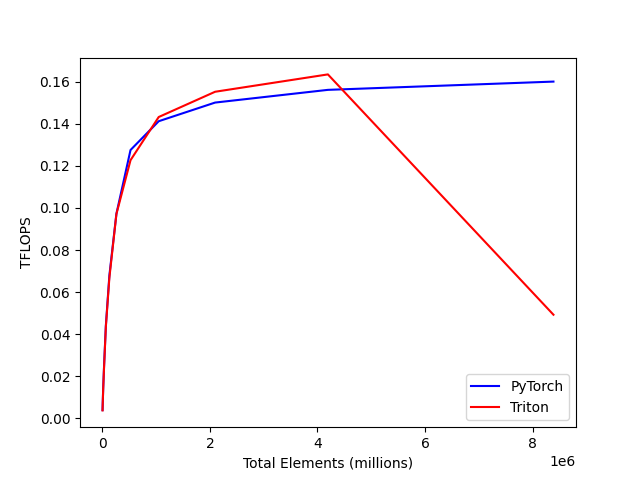

The data file committed next to this chart (first rows):
total_elements, PyTorch, Triton
4096, 0.003921, 0.003791
8192, 0.007761, 0.007441
16384, 0.01445, 0.01413
32768, 0.02519, 0.02462
65536, 0.04401, 0.04347
131072, 0.06791, 0.06683
262144, 0.0973, 0.09715
524288, 0.1276, 0.1227
1048576, 0.1412, 0.1432
2097152, 0.1501, 0.1552
4194304, 0.1561, 0.1635
8388608, 0.1601, 0.04927
